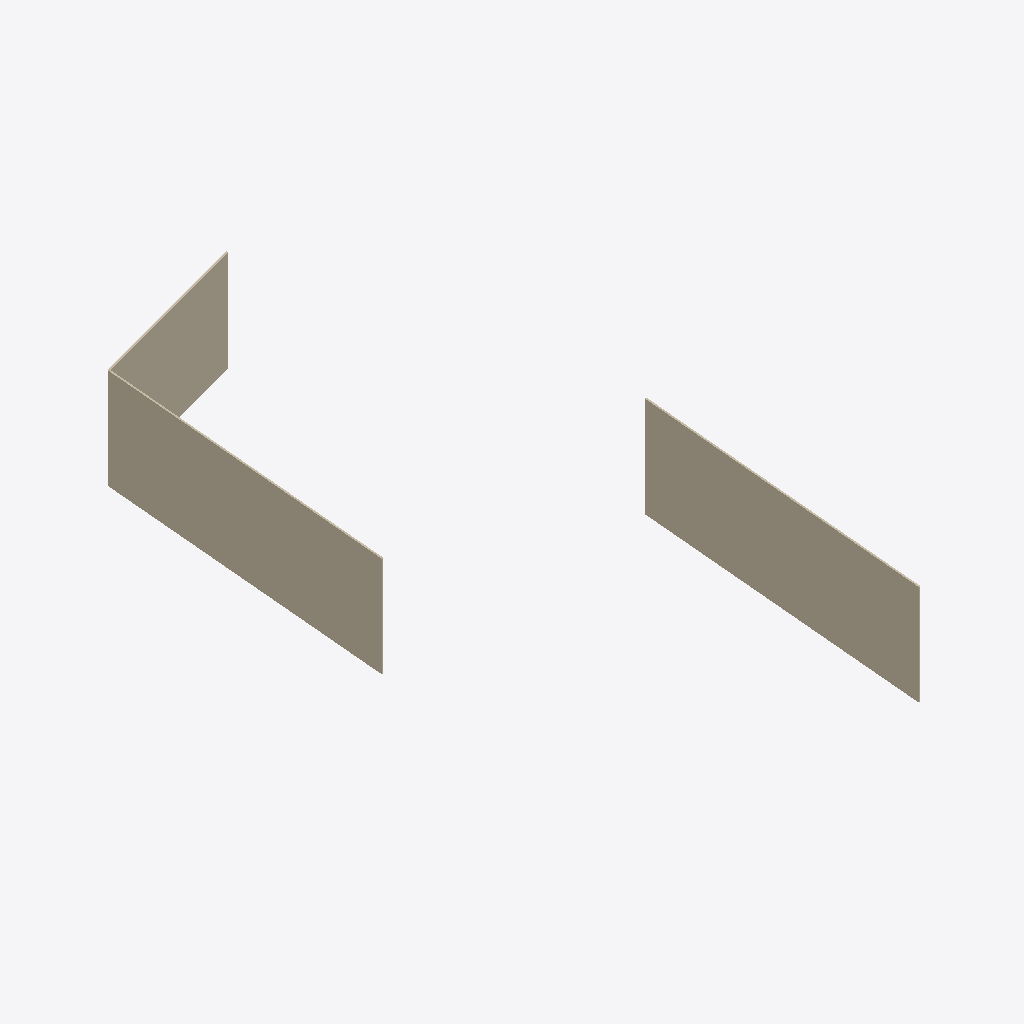
Isometric view of an IFC building model (IFC-SPF (STEP), schema IFC4, length unit metre), seen from the south-west, elements coloured by IFC class: 3 walls (beige).
Extent 5.7 m × 22.8 m × 6.7 m (x, y, z). Storeys (1): My Storey at 0.00 m. Elements (3): 3 IfcWall.

HEADER;
FILE_DESCRIPTION(('ViewDefinition[DesignTransferView]'),'2;1');
FILE_NAME('Untitled.ifc','2025-10-31T18:27:32+09:00',(''),(''),'IfcOpenShell 0.8.3-post1','Bonsai 0.8.3-post1','Nobody');
FILE_SCHEMA(('IFC4'));
ENDSEC;
DATA;
#1=IFCPROJECT('1w2_IXwzz0Dx$JR8zGqvYw',$,'My Project',$,$,$,$,(#14,#26),#9);
#31=IFCSITE('2wy_84CzT4ChZ4GeB9REXH',$,'My Site',$,$,#54,$,$,$,$,$,$,$,$);
#37=IFCBUILDING('0_Prtr5mn0ye4HjGYAyBHA',$,'My Building',$,$,#60,$,$,$,$,$,$);
#43=IFCBUILDINGSTOREY('2cdAJpShH6APB3C0UfcYFp',$,'My Storey',$,$,#66,$,$,$,$);
#1220=IFCWALL('3Oci6GHcv3kO6WTDq5PJS6',$,'Wall',$,$,#1233,#1228,$,$);
#1384=IFCWALL('31jMpyXWL0beueDAQv6ck1',$,'Wall',$,$,#1422,#1404,$,$);
#1247=IFCWALL('1N9QFYKbvAshRg6Z8k4wVu',$,'Wall',$,$,#1258,#1253,$,$);
ENDSEC;
